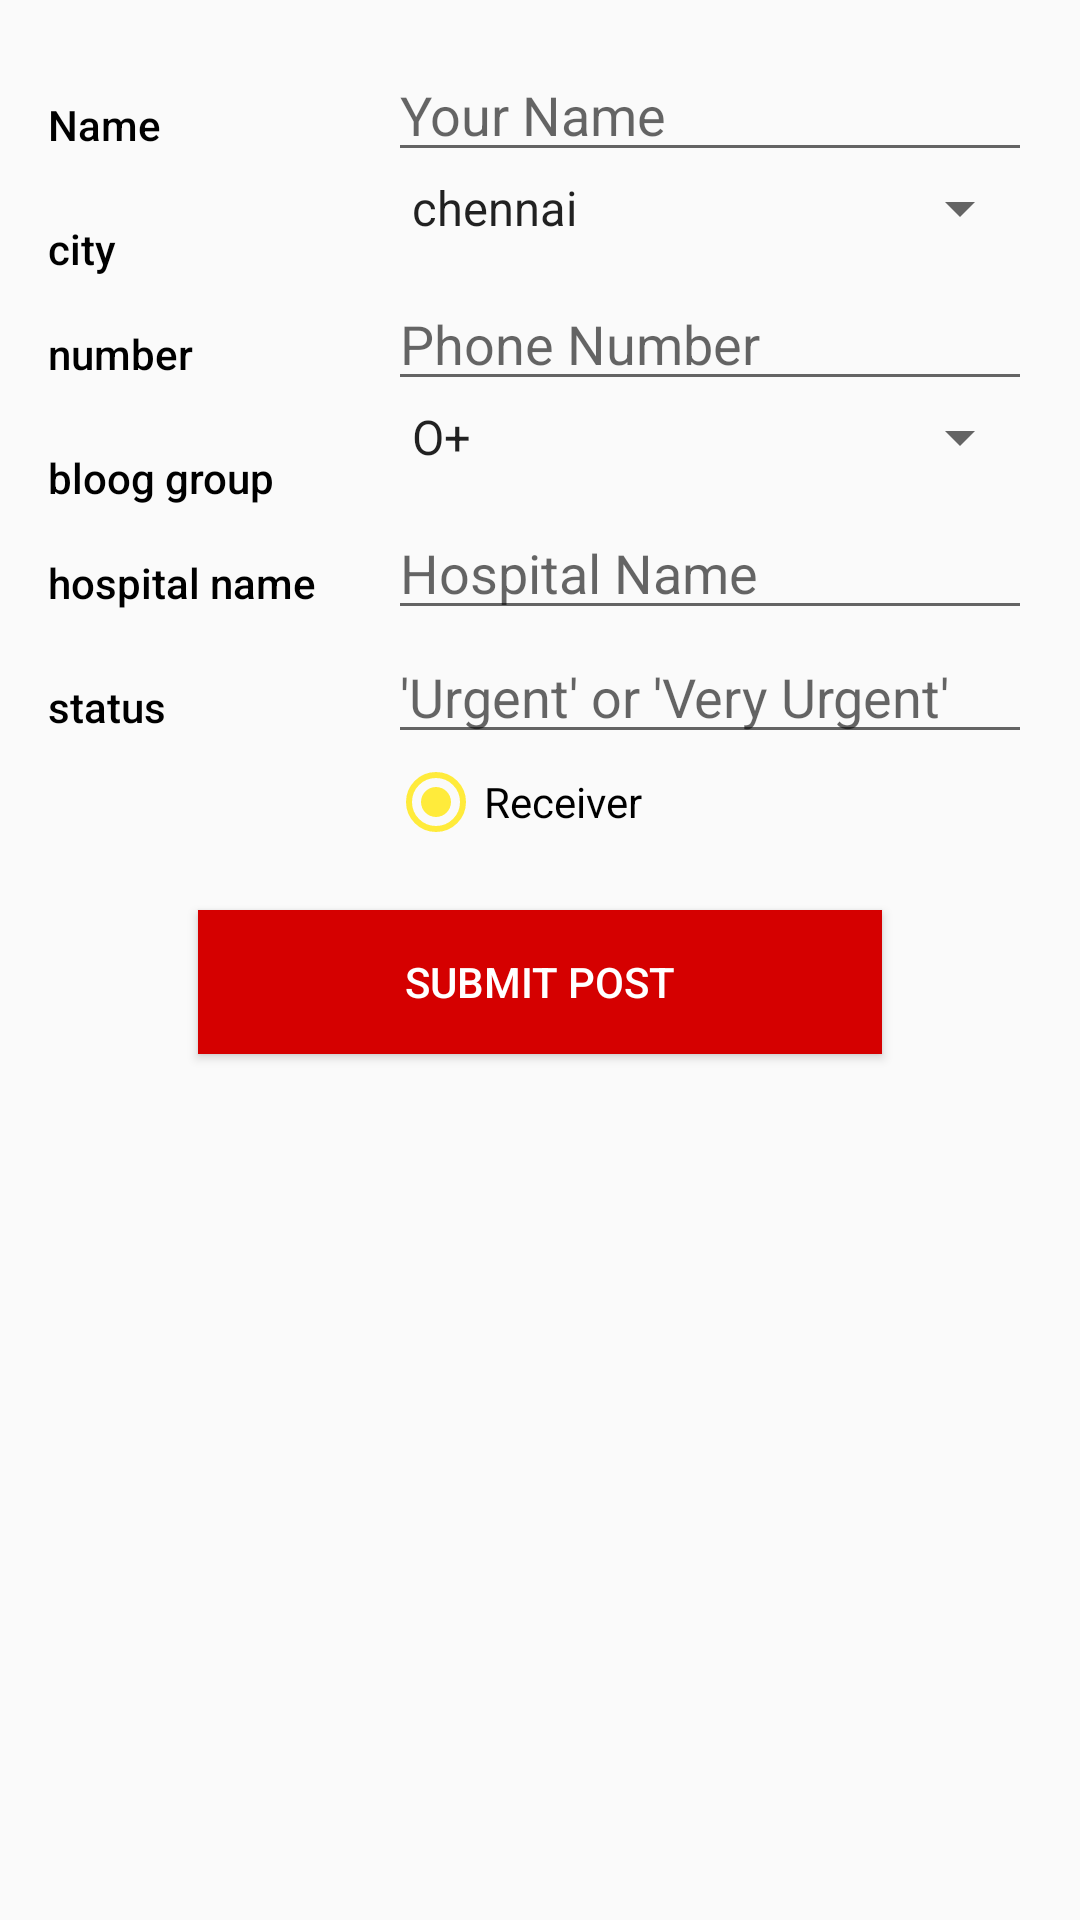

Write the Android layout XML for this screen, with the resource values it uses.
<!-- AndroidManifest.xml: application theme AppTheme -->
<!-- res/layout/registeringlayout.xml -->
<?xml version="1.0" encoding="utf-8"?>
<LinearLayout xmlns:android="http://schemas.android.com/apk/res/android"
    android:layout_width="match_parent"
    android:layout_height="match_parent"
    android:orientation="vertical"
    android:padding="16dp">


    <LinearLayout
        android:layout_width="match_parent"
        android:layout_height="wrap_content"
        android:orientation="horizontal">

        <TextView
            android:id="@+id/one"
            android:text="Name"
            android:textColor="#000"
            android:layout_height="wrap_content"
            android:layout_width="0dp"
            android:paddingTop="16dp"
            android:fontFamily="sans-serif-medium"
            android:textAppearance="?android:textAppearanceSmall"
            android:layout_weight="1"
             />

        <LinearLayout
            android:layout_width="0dp"
            android:layout_height="wrap_content"
            android:layout_weight="2"
            android:paddingLeft="4dp"
            android:orientation="vertical">
            <EditText
                android:id="@+id/editTextYourName"
                android:layout_width="match_parent"
                android:layout_height="wrap_content"
                android:ems="10"
                android:hint="Your Name"
                android:textAppearance="?android:textAppearanceMedium"
                android:inputType="textPersonName" />
        </LinearLayout>
    </LinearLayout>


    <LinearLayout
        android:layout_width="match_parent"
        android:layout_height="wrap_content"
        android:orientation="horizontal">

        <TextView
            android:id="@+id/two"
            android:text="city"
            android:textColor="#000"
            android:layout_height="wrap_content"
            android:layout_width="0dp"
            android:paddingTop="16dp"
            android:fontFamily="sans-serif-medium"
            android:textAppearance="?android:textAppearanceSmall"
            android:layout_weight="1"
            />

        <LinearLayout
            android:layout_width="0dp"
            android:layout_height="wrap_content"
            android:orientation="vertical"
            android:paddingLeft="4dp"
            android:layout_weight="2">
            <Spinner
                android:id="@+id/editTextYourPlace"
                android:layout_width="match_parent"
                android:layout_height="wrap_content"
                android:textAppearance="?android:textAppearanceMedium"
                android:entries="@array/city_arrays"
                android:ems="10"
                android:hint="Your Place"

                android:inputType="textPersonName" />

        </LinearLayout>

    </LinearLayout>

    <LinearLayout
        android:layout_width="match_parent"
        android:layout_height="wrap_content"
        android:orientation="horizontal">

        <TextView
            android:id="@+id/three"
            android:text="number"
            android:layout_height="wrap_content"
            android:layout_width="0dp"
            android:paddingTop="16dp"
            android:textColor="#000"
            android:fontFamily="sans-serif-medium"
            android:textAppearance="?android:textAppearanceSmall"
            android:layout_weight="1"
            />

        <LinearLayout
            android:layout_width="0dp"
            android:layout_height="wrap_content"
            android:orientation="vertical"
            android:paddingLeft="4dp"
            android:layout_weight="2">
            <EditText
                android:id="@+id/editTextPhoneNumber"
                android:layout_width="match_parent"
                android:layout_height="wrap_content"
                android:ems="10"
                android:hint="Phone Number"
                android:inputType="phone" />
        </LinearLayout>


    </LinearLayout>




    
    
    
    
    
    
    

    <LinearLayout
        android:layout_width="match_parent"
        android:layout_height="wrap_content"
        android:orientation="horizontal">
        <TextView
            android:id="@+id/four"
            android:text="bloog group"
            android:layout_height="wrap_content"
            android:layout_width="0dp"
            android:paddingTop="16dp"
            android:textColor="#000"
            android:fontFamily="sans-serif-medium"
            android:textAppearance="?android:textAppearanceSmall"
            android:layout_weight="1"
            />

        <LinearLayout
            android:layout_width="0dp"
            android:layout_height="wrap_content"
            android:orientation="vertical"
            android:paddingLeft="4dp"
            android:layout_weight="2">
            <Spinner
                android:id="@+id/editTextwhichbloodneededurgent"
                android:layout_width="match_parent"
                android:layout_height="wrap_content"
                android:ems="10"
                android:entries="@array/bloodgroup"
                android:hint="Which Blood group you want?"
                android:inputType="textPostalAddress" />
        </LinearLayout>
    </LinearLayout>

    <LinearLayout
        android:layout_width="match_parent"
        android:layout_height="wrap_content"
        android:orientation="horizontal">
        <TextView
            android:id="@+id/five"
            android:text="hospital name"
            android:layout_height="wrap_content"
            android:layout_width="0dp"
            android:paddingTop="16dp"
            android:textColor="#000"
            android:fontFamily="sans-serif-medium"
            android:textAppearance="?android:textAppearanceSmall"
            android:layout_weight="1"
            />
        <LinearLayout
            android:layout_width="0dp"
            android:layout_height="wrap_content"
            android:orientation="vertical"
            android:paddingLeft="4dp"
            android:layout_weight="2">
            <EditText
                android:id="@+id/editTextHospitalName"
                android:layout_width="match_parent"
                android:layout_height="wrap_content"
                android:hint="Hospital Name"
                android:inputType="textPostalAddress" />
        </LinearLayout>
    </LinearLayout>


    <LinearLayout
        android:layout_width="match_parent"
        android:layout_height="wrap_content"
        android:orientation="horizontal">

        <TextView
            android:id="@+id/six"
            android:text="status"
            android:layout_height="wrap_content"
            android:layout_width="0dp"
            android:paddingTop="16dp"
            android:textColor="#000"
            android:fontFamily="sans-serif-medium"
            android:textAppearance="?android:textAppearanceSmall"
            android:layout_weight="1"
            />
        <LinearLayout
            android:layout_width="0dp"
            android:layout_height="wrap_content"
            android:orientation="vertical"
            android:paddingLeft="4dp"
            android:layout_weight="2">
            <EditText
                android:id="@+id/editTextUrgentOrVeryUrgent"
                android:layout_width="match_parent"
                android:layout_height="wrap_content"
                android:ems="10"
                android:hint="'Urgent' or 'Very Urgent'"
                android:inputType="textPostalAddress" />

            <RadioGroup
                android:id="@+id/radioSex1"
                android:layout_width="match_parent"
                android:layout_height="wrap_content" >
                <RadioButton
                    android:id="@+id/radioMale1"
                    android:layout_width="match_parent"
                    android:layout_height="wrap_content"
                    android:text="Receiver"
                    android:checked="true" />
            </RadioGroup>

        </LinearLayout>



    </LinearLayout>


    <Button
        android:id="@+id/buttonSubmit"
        android:layout_width="match_parent"
        android:layout_height="wrap_content"
        android:layout_gravity="center"
        android:layout_marginBottom="10dp"
        android:layout_marginLeft="50dp"
        android:layout_marginRight="50dp"
        android:layout_marginTop="20dp"
        android:textColor="#fff"
        android:background="#D50000"
        android:text="submit Post" />


</LinearLayout>
<!-- resources referenced by this layout -->
<resources>
  <string-array name="bloodgroup">
          <item>O+</item>
          <item>O-</item>
          <item>A+</item>
          <item>A-</item>
          <item>B+</item>
          <item>B-</item>
          <item>AB+</item>
          <item>AB-</item>
      </string-array>
  <string-array name="city_arrays">
          <item>chennai</item>
          <item>coimbatore</item>
          <item>delhi</item>
          <item>mumbai</item>
          <item>calcutta</item>
          <item>Bangalore</item>
          <item>hyderabad</item>
          <item>pune</item>
      </string-array>
  <style name="AppTheme" parent="Theme.AppCompat.Light.DarkActionBar">
          
          <item name="colorPrimary">#D32F2F</item>
          <item name="colorPrimaryDark">#D50000</item>
          <item name="colorAccent">@color/colorAccent</item>
      </style>
  <color name="colorAccent">#FFEB3B</color>
</resources>
